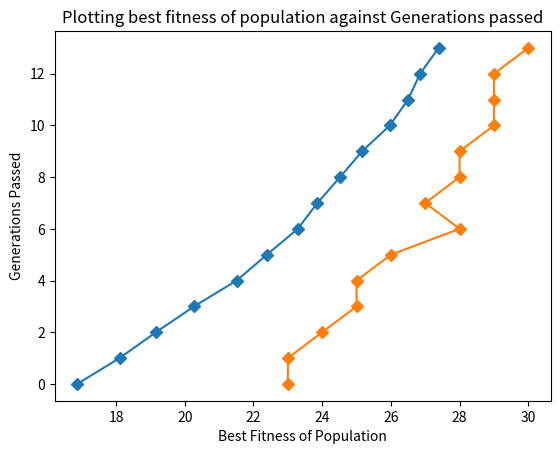

Write the Python code that produced this figure.
import random as rd
import matplotlib.pyplot as plt

def calc_fitness(dna, target):
    score=0
    if dna == '0'*len(dna):
        return 2*len(dna)

    for i in range(0, len(dna)):
        if dna[i]==target[i]:
            score+=1
    return score

def update_fitness(population, optimal_dna):
    cumulative_fitness = 0
    for person in population:
        person["fitness"]=calc_fitness(person["dna"], optimal_dna)
        cumulative_fitness += person["fitness"]
    return cumulative_fitness/len(population) #return the average fitness for this generation.

def convergence(population,optimal_dna):
    for person in population:
        if(person["dna"]==optimal_dna):
            return 1

    return 0


##randomly initialising the population
def initialise_population(pop_size,length_of_dna,possible_dna_values, optimal_dna):
    population=[]
    max_dna_value=max(possible_dna_values)
    min_dna_value=min(possible_dna_values)
    for j in range(pop_size):
        initial=""

        for i in range(0,length_of_dna):
            initial+= str(rd.randint(min_dna_value,max_dna_value))
            #making a dict for each gladiator.

        gladiator={"dna":initial,"fitness":calc_fitness(initial, optimal_dna),"losses":0, "wins":0}
        population.append(gladiator)

    update_fitness(population, optimal_dna)

    return population # returning a list of generated populations


#a "fight" is just fitness of x vs fitness of y. The gladiator with greater fitness "wins"
#winner moves on to the next generation. Losers?

def fight(gladiators): #gladiators is a list of gladiators.
    currWinner = gladiators[0]
    for i in range(1, len(gladiators)):
        if gladiators[i]["fitness"] > currWinner["fitness"]:
            currWinner = gladiators[i]
    return currWinner

#returns strongest_gladiators with size population/tournament_size
def tournament_selection(tournament_size,population):
    
    strongest_gladiators=[]
    num_fights=round(len(population)/tournament_size)
    for i in range(0, num_fights):

        #giving fighters a pass
        if (len(population)<tournament_size):
            #strongest_gladiators.append(population)
            #this^ was returning an array of gladiators, rather than appending each individually.
            #so then it would not be able to find the 'dna' attribute of a list later on.
            for p in population:
                strongest_gladiators.append(p)
            return strongest_gladiators

        #print("Before fight",len(population))
        
        #randomly choosing tournament_size fighters to fight
        gladiators_to_fight=rd.sample(population,tournament_size) #has issues on large tournament size


        #getting the winner of the fight and adding him to winners list
        strongest_gladiators.append(fight(gladiators_to_fight)) 

        #remove combatants from population
        for gladiator in gladiators_to_fight:
            population.remove(gladiator)

    return strongest_gladiators


#The Mutation function

def mutation(population,mutation_possibilities,percentage_chance):

    for person in population:

        dna_to_mutate=person["dna"]
        new_dna=[] #list to create the mutated dna
        for i in range(0,len(dna_to_mutate)):
          
            if(rd.randint(0,100)<percentage_chance): #chance to mutate (20% by default)
                mutation_char=mutation_possibilities[rd.randint(0,len(mutation_possibilities)-1)]
                new_dna.append(str(mutation_char) ) #what it mutates to
            else:
                new_dna.append(str(dna_to_mutate[i]))
    
        person["dna"]="".join(new_dna)
    
    return population


#The Cross-over function that generates kids
def cross_over_two_parents(parent1, parent2, dna_length, optimal_dna):
    
    dna_parent_one=parent1['dna']
    dna_parent_two=parent2['dna']
    cross_over_index = rd.randint(0, dna_length-1)
    slice_one = slice(cross_over_index)
    slice_two = slice(cross_over_index, dna_length)

    children = []

    # [redacted]

    #children.append(dna_parent_one[slice_one]+dna_parent_two[slice_two])
    #children.append(dna_parent_two[slice_one]+dna_parent_one[slice_two])
    dna_child1=str(dna_parent_one[slice_one])+str(dna_parent_two[slice_two])
    dna_child2=str(dna_parent_two[slice_one])+str(dna_parent_one[slice_two])
    
    child1={"dna":dna_child1,"fitness":calc_fitness(dna_child1, optimal_dna),"losses":0, "wins":0}
    child2={"dna":dna_child2,"fitness":calc_fitness(dna_child2, optimal_dna),"losses":0, "wins":0}

    children.append(child1)
    children.append(child2)
    
    return children

# The Cross-Over function that acts as a wrapper for the actual cross_over functionality
def cross_over(population, dna_length, original_population_size):
    children=[]
    needed_kids=original_population_size-len(population)
    passes=0
    while len(children) < needed_kids:
        # if passes%2==0: #alternate between order by fitness and randomness
        #     #population = sorted(population, key=lambda person: person["fitness"], reverse=True) #sort by fitness
        #     population.sort(key=lambda person: person["fitness"], reverse=True)
        #     passes+=1
        # else:
        #     rd.shuffle(population) #randomly re-order list
        #     passes+=1

        rd.shuffle(population)
        
        for i in range(1, len(population), 2): #1,0 & 3 2 ...... 1,0 & 3,2 & 5,4
            #children.append( cross_over_two_parents(list(population[i], population[i+1]), dna_length) )
            #print(f"index1 is {i-1} and index2 is {i}")
            crossed_over=cross_over_two_parents(population[i-1], population[i], dna_length, optimal_dna)
            children.extend(crossed_over)
            if len(children) >= needed_kids:
                return children

    return children ## actual children of the population


#Plot the average fitness of the population versus the generations passed.
def generate_graph(average_fitness_list, length, title, x_axis, y_axis):
  
    plt.xlabel(x_axis)
    plt.ylabel(y_axis)
    plt.title(title)

    print(f"Max average fitness value identified: {max(average_fitness_list)}")

    generations=list(range(0,length))
    #for i in range (0,len(average_fitness_list)):
        #plt.plot(average_fitness_list[i],i,"-",marker="D")

    plt.plot(average_fitness_list,generations,"-",marker="D")
    plt.show()


################################################# hyperparameters
max_generations=100
chance_to_mutate=1
possible_dna_values=list(range(0,2))#list(range(0,10))
dna_length=30
tournament_size=2
original_population=100
#################################################

generations_passed=0
average_fitness_list=[]
best_fitness_list=[]
#optimal_dna="1"*dna_length

#Creating the optimal/target dna
optimal_dna=""
for i in range(0,dna_length):
    optimal_dna+= str(rd.randint(min(possible_dna_values),max(possible_dna_values)))

#possible_dna_values=range(0,10)

population= initialise_population(original_population,dna_length,possible_dna_values, optimal_dna)

#the driver/evolution loop
while(generations_passed<max_generations):
    winners=tournament_selection(tournament_size,population)
    population=winners

    #cross-over winners
    children=cross_over(population,dna_length,original_population)

    #print("Kids returned:",len(children))
    
    ##add their kids back into population  
    for child in children:
        population.append(child)

    #print("Population after kids",len(population))
    #mutate population
    population=mutation(population,possible_dna_values, chance_to_mutate)

    average_fitness_list.append(update_fitness(population, optimal_dna))
    population = sorted(population, key=lambda person: person['fitness'], reverse=True)
    best_fitness_list.append(population[0]['fitness'])

    ##increase generations_passed
    generations_passed+=1

    #if perfect fitness then break or max_generations reached break
    
    if(convergence(population,optimal_dna)): #if convergence has been reached, break out of the loop
        print(f"Converged!")        
        break

population = sorted(population, key=lambda person: person['fitness'], reverse=True)
print(f"generations_passed={generations_passed}\nbest_dna={population[0]['dna']}")
generate_graph(average_fitness_list,len(average_fitness_list), "Plotting average fitness of population against Generations passed", "Average Fitness of Population","Generations Passed")
generate_graph(best_fitness_list,len(average_fitness_list), "Plotting best fitness of population against Generations passed", "Best Fitness of Population","Generations Passed")